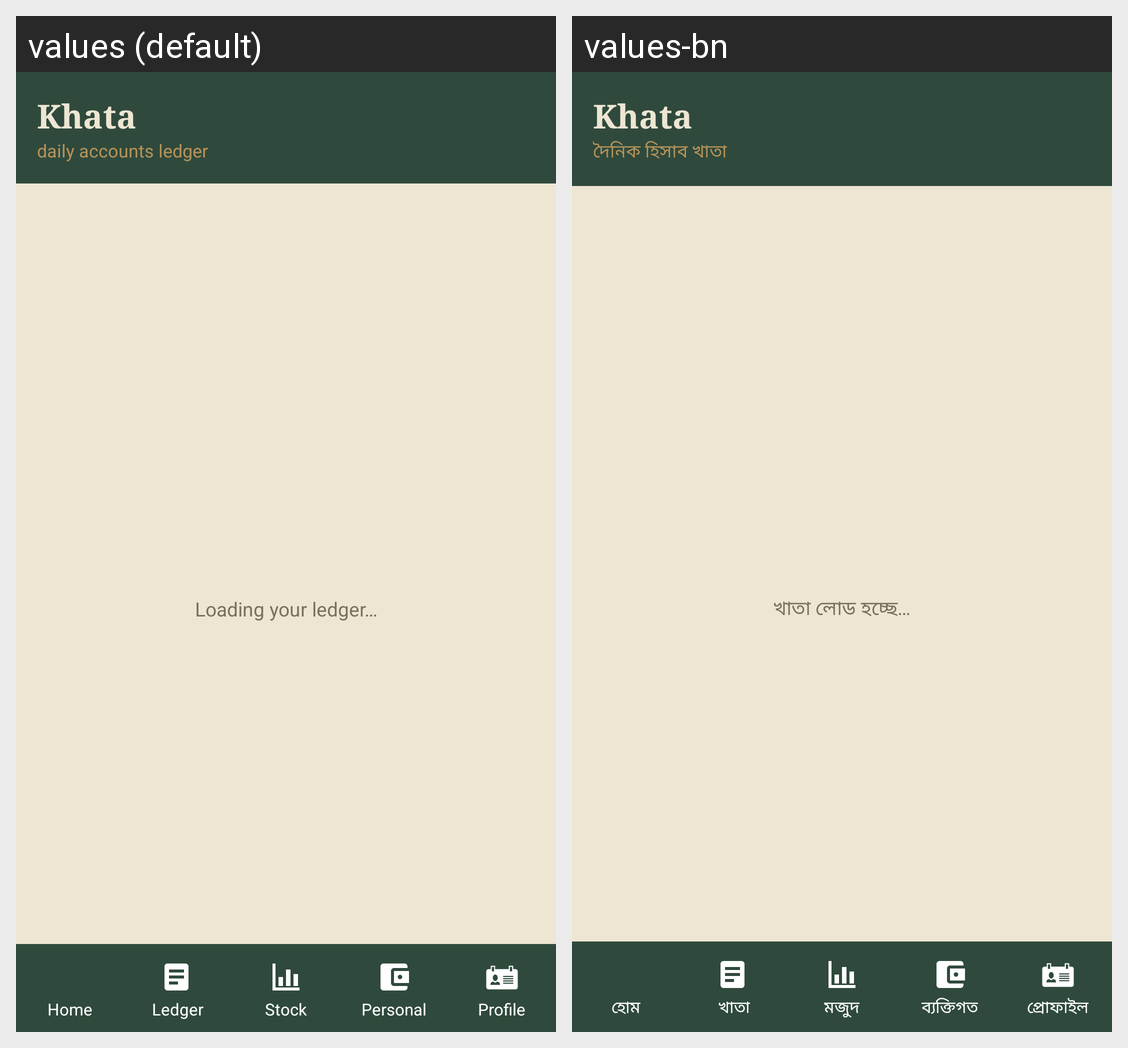

Strings drawn on this Android screen and how each of the app's shown locales translates them:
Android screen res/layout/activity_main.xml rendered under 2 locales, left to right: values (default), values-bn. Device: Nexus 5 (rendered at 1080×1920; each locale shown at half size, 540×960, under a caption strip naming it); theme Theme.Khata.
Strings drawn on this screen, with the default value and each locale's value (text and hints the layout hard-codes, and strings that could not be matched under every locale, appear in the picture but are not listed):

app_name
  values: Khata
  values-bn: Khata  [not translated; the default value is used]

appSub
  values: daily accounts ledger
  values-bn: দৈনিক হিসাব খাতা

loading
  values: Loading your ledger…
  values-bn: খাতা লোড হচ্ছে…

tabHome
  values: Home
  values-bn: হোম

tabLedger
  values: Ledger
  values-bn: খাতা

tabStock
  values: Stock
  values-bn: মজুদ

tabPersonal
  values: Personal
  values-bn: ব্যক্তিগত

tabProfile
  values: Profile
  values-bn: প্রোফাইল
